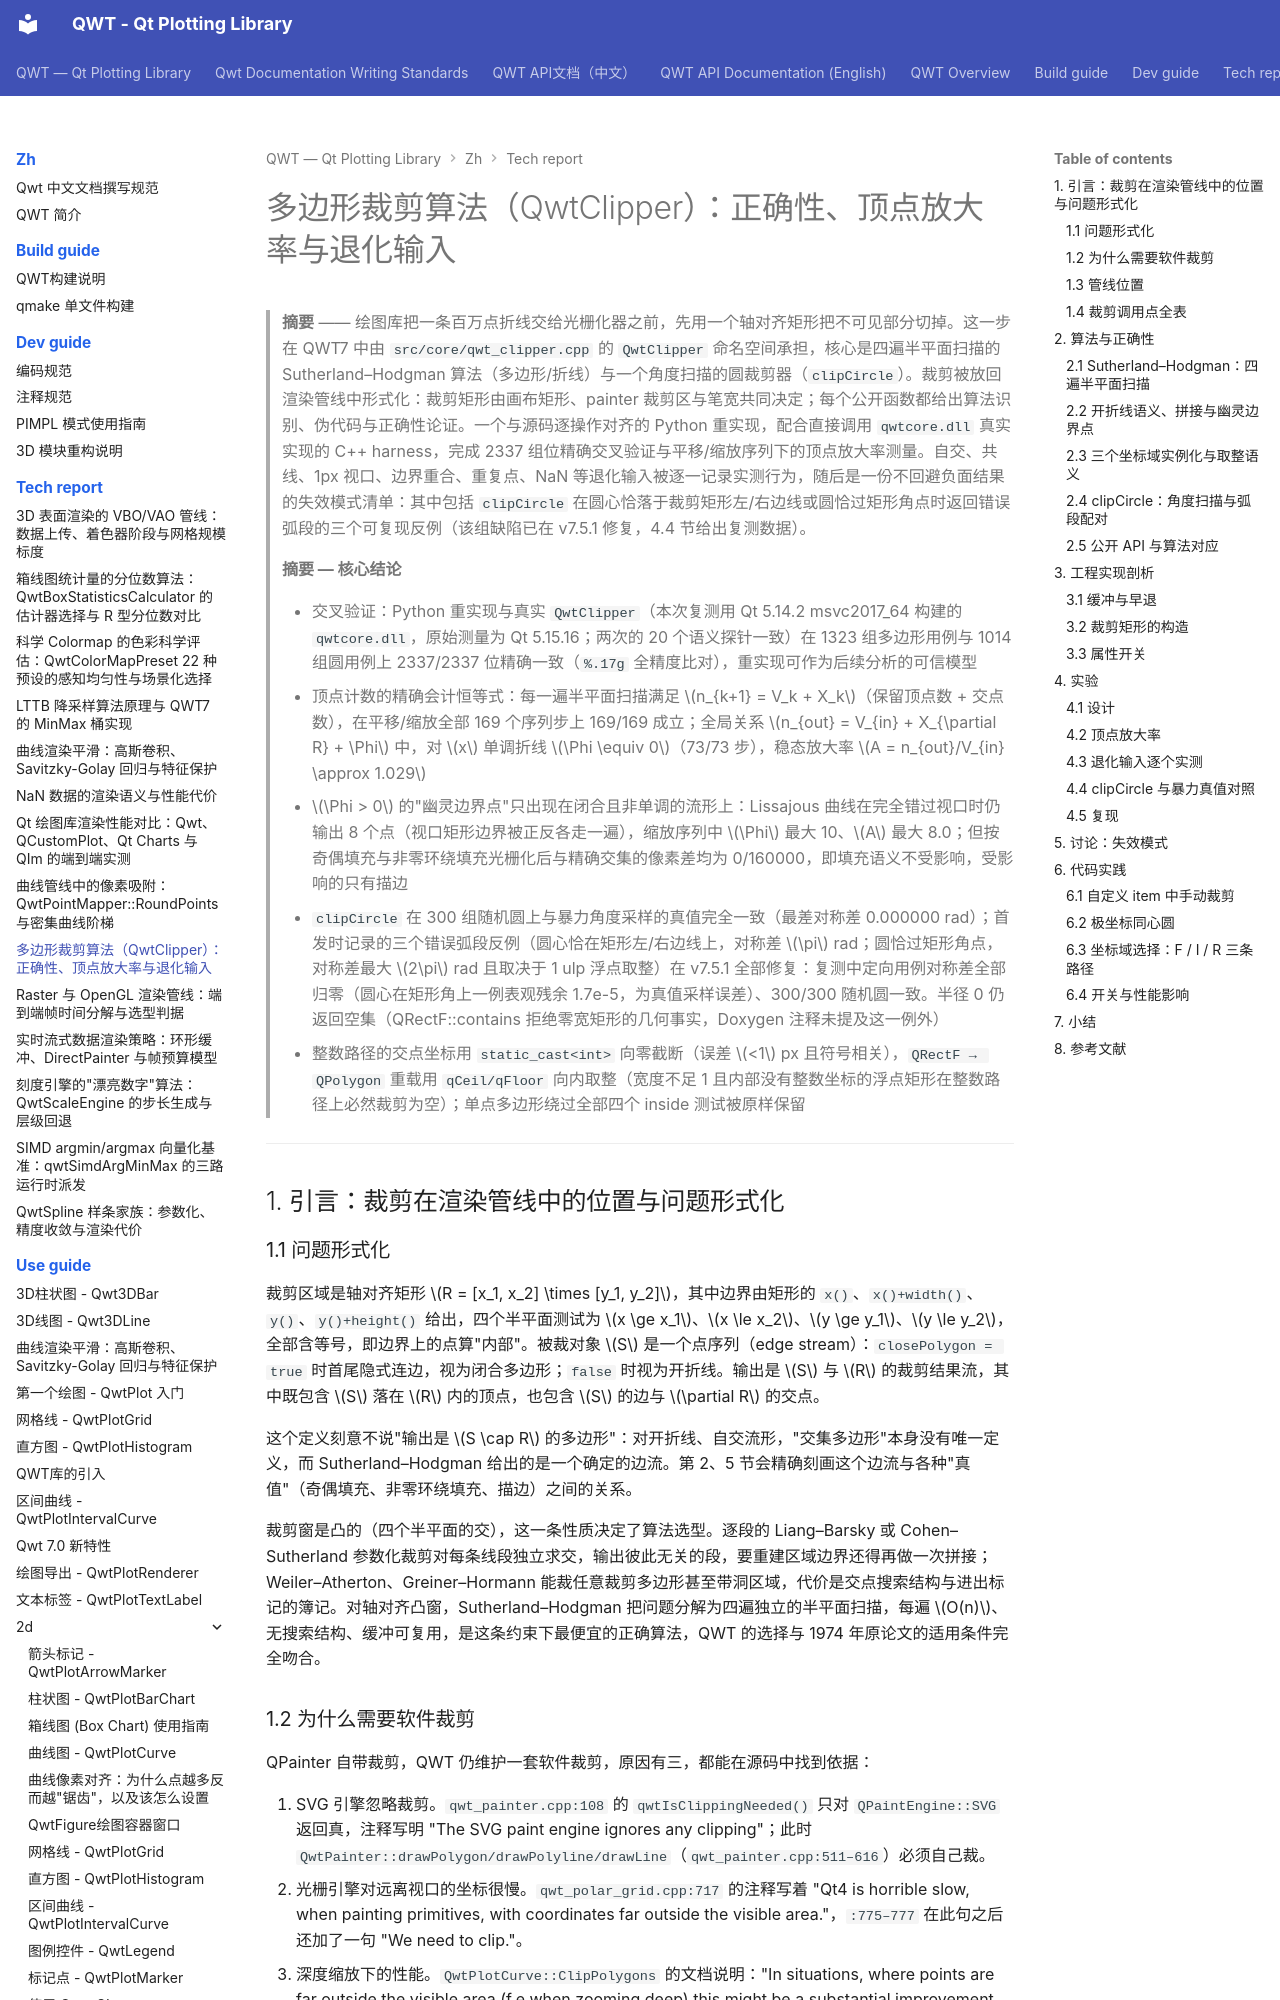

repository: czyt1988/QWT · page: zh/tech-report/polygon-clipping/index.html · generator: mkdocs

# 多边形裁剪算法（QwtClipper）：正确性、顶点放大率与退化输入

> **摘要** —— 绘图库把一条百万点折线交给光栅化器之前，先用一个轴对齐矩形把不可见部分切掉。这一步在 QWT7 中由 `src/core/qwt_clipper.cpp` 的 `QwtClipper` 命名空间承担，核心是四遍半平面扫描的 Sutherland–Hodgman 算法（多边形/折线）与一个角度扫描的圆裁剪器（`clipCircle`）。裁剪被放回渲染管线中形式化：裁剪矩形由画布矩形、painter 裁剪区与笔宽共同决定；每个公开函数都给出算法识别、伪代码与正确性论证。一个与源码逐操作对齐的 Python 重实现，配合直接调用 `qwtcore.dll` 真实实现的 C++ harness，完成 2337 组位精确交叉验证与平移/缩放序列下的顶点放大率测量。自交、共线、1px 视口、边界重合、重复点、NaN 等退化输入被逐一记录实测行为，随后是一份不回避负面结果的失效模式清单：其中包括 `clipCircle` 在圆心恰落于裁剪矩形左/右边线或圆恰过矩形角点时返回错误弧段的三个可复现反例（该组缺陷已在 v7.5.1 修复，4.4 节给出复测数据）。

> **摘要 — 核心结论**
>
> - 交叉验证：Python 重实现与真实 `QwtClipper`（本次复测用 Qt 5.14.2 msvc2017_64 构建的 `qwtcore.dll`，原始测量为 Qt 5.15.16；两次的 20 个语义探针一致）在 1323 组多边形用例与 1014 组圆用例上 2337/2337 位精确一致（`%.17g` 全精度比对），重实现可作为后续分析的可信模型
> - 顶点计数的精确会计恒等式：每一遍半平面扫描满足 $n_{k+1} = V_k + X_k$（保留顶点数 + 交点数），在平移/缩放全部 169 个序列步上 169/169 成立；全局关系 $n_{out} = V_{in} + X_{\partial R} + \Phi$ 中，对 $x$ 单调折线 $\Phi \equiv 0$（73/73 步），稳态放大率 $A = n_{out}/V_{in} \approx 1.029$
> - $\Phi > 0$ 的"幽灵边界点"只出现在闭合且非单调的流形上：Lissajous 曲线在完全错过视口时仍输出 8 个点（视口矩形边界被正反各走一遍），缩放序列中 $\Phi$ 最大 10、$A$ 最大 8.0；但按奇偶填充与非零环绕填充光栅化后与精确交集的像素差均为 0/160000，即填充语义不受影响，受影响的只有描边
> - `clipCircle` 在 300 组随机圆上与暴力角度采样的真值完全一致（最差对称差 0.000000 rad）；首发时记录的三个错误弧段反例（圆心恰在矩形左/右边线上，对称差 $\pi$ rad；圆恰过矩形角点，对称差最大 $2\pi$ rad 且取决于 1 ulp 浮点取整）在 v7.5.1 全部修复：复测中定向用例对称差全部归零（圆心在矩形角上一例表观残余 1.7e-5，为真值采样误差）、300/300 随机圆一致。半径 0 仍返回空集（QRectF::contains 拒绝零宽矩形的几何事实，Doxygen 注释未提及这一例外）
> - 整数路径的交点坐标用 `static_cast<int>` 向零截断（误差 $<1$ px 且符号相关），`QRectF → QPolygon` 重载用 `qCeil/qFloor` 向内取整（宽度不足 1 且内部没有整数坐标的浮点矩形在整数路径上必然裁剪为空）；单点多边形绕过全部四个 inside 测试被原样保留

---

## 1. 引言：裁剪在渲染管线中的位置与问题形式化

### 1.1 问题形式化

裁剪区域是轴对齐矩形 $R = [x_1, x_2] \times [y_1, y_2]$，其中边界由矩形的 `x()`、`x()+width()`、`y()`、`y()+height()` 给出，四个半平面测试为 $x \ge x_1$、$x \le x_2$、$y \ge y_1$、$y \le y_2$，全部含等号，即边界上的点算"内部"。被裁对象 $S$ 是一个点序列（edge stream）：`closePolygon = true` 时首尾隐式连边，视为闭合多边形；`false` 时视为开折线。输出是 $S$ 与 $R$ 的裁剪结果流，其中既包含 $S$ 落在 $R$ 内的顶点，也包含 $S$ 的边与 $\partial R$ 的交点。

这个定义刻意不说"输出是 $S \cap R$ 的多边形"：对开折线、自交流形，"交集多边形"本身没有唯一定义，而 Sutherland–Hodgman 给出的是一个确定的边流。第 2、5 节会精确刻画这个边流与各种"真值"（奇偶填充、非零环绕填充、描边）之间的关系。

裁剪窗是凸的（四个半平面的交），这一条性质决定了算法选型。逐段的 Liang–Barsky 或 Cohen–Sutherland 参数化裁剪对每条线段独立求交，输出彼此无关的段，要重建区域边界还得再做一次拼接；Weiler–Atherton、Greiner–Hormann 能裁任意裁剪多边形甚至带洞区域，代价是交点搜索结构与进出标记的簿记。对轴对齐凸窗，Sutherland–Hodgman 把问题分解为四遍独立的半平面扫描，每遍 $O(n)$、无搜索结构、缓冲可复用，是这条约束下最便宜的正确算法，QWT 的选择与 1974 年原论文的适用条件完全吻合。
